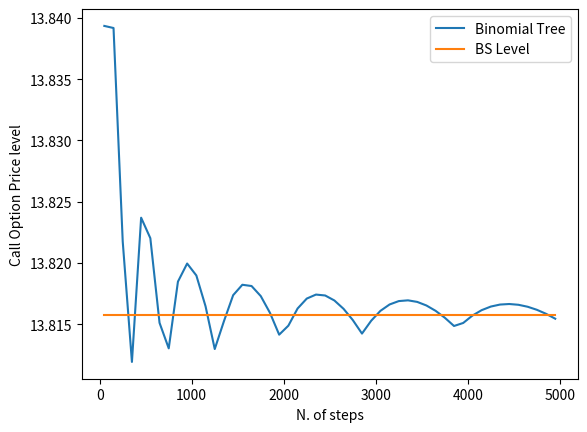

Reproduce this figure in Python.
import math
import numpy as np
import matplotlib.pyplot as plt
from scipy.stats import norm

import sys
def FQ(label):
    print ('------------- FIN QUI TUTTO OK  %s ----------' %(label))
    sys.exit()


# Calculates price of European call via Black-Scholes Formula
def EuroCall(S0, K, T, r, sigma):

  d1 = (np.log(S0/K) + T * (r + (sigma ** 2)/2))/(sigma * np.sqrt(T))
  d2 = (np.log(S0/K) + T * (r - (sigma ** 2)/2))/(sigma * np.sqrt(T))
  value = S0 * norm.cdf(d1) - K * np.exp(-r * T) * norm.cdf(d2)

  return value


def multy_period_binomial_tree(S, K, T, r, sigma, N, Option_type):


    u = math.exp(sigma * math.sqrt(T / N)); #( 1 + sigma * sqrt(T / N))
    d = math.exp(-sigma * math.sqrt(T / N));#( 1 - sigma * sqrt(T / N))

    pu = ((math.exp(r * T / N)) - d) / (u - d);
    pd = 1 - pu;
    disc = math.exp(-r * T / N);

    St = [0] * (N + 1)
    C = [0] * (N + 1)

    St[0] = S * d ** N;

    for j in range(1, N + 1):
        St[j] = St[j - 1] * u / d;

    for j in range(1, N + 1):
        if Option_type == 'P':
            C[j] = max(K - St[j], 0);
        elif Option_type == 'C':
            C[j] = max(St[j] - K, 0);

    for i in range(N, 0, -1):
        for j in range(0, i):
            C[j] = disc * (pu * C[j + 1] + pd * C[j]);

    return C[0]
# Press the green button in the gutter to run the script.
if __name__ == '__main__':
    #ptf_pca_v0.py



    S = 100.0
    K = 110.0
    #T = 2.22
    T = 2.0
    r = 1.0/100.0
    sigma = 30.0/100.0
    N_max = 5000
    N_min = 50
    DN    = 100


    runs1 = list(range(N_min, N_max, DN))
    #runs1 = list(range(3, 4, 1))

    price = []
    bs_price = []

    for i in runs1:
        price.append(multy_period_binomial_tree(S, K, T, r, sigma, i, 'C'))
        bs_price.append(EuroCall(S, K, T, r, sigma))

    plt.plot(runs1, price, label='Binomial Tree')
    plt.plot(runs1, bs_price, label='BS Level')
    plt.xlabel('N. of steps')
    plt.ylabel('Call Option Price level')

    plt.legend(loc='upper right')
    plt.show()
